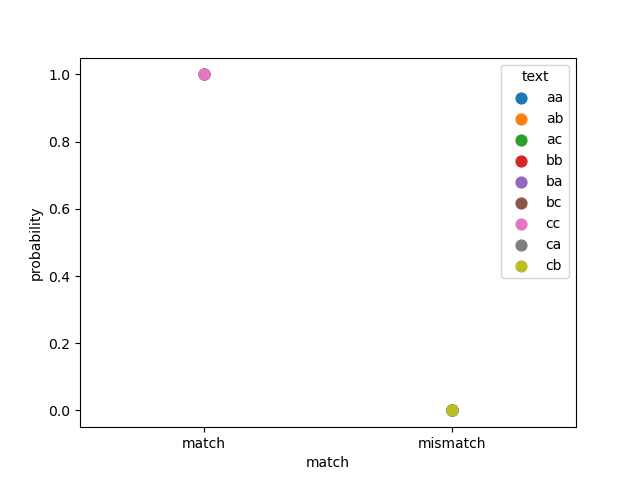

The file beside this chart, header and first rows:
, text, match, probability, model, dataset
0, aa, match, 1.0, ViT-H-14, synthetic
1, aa, match, 1.0, ViT-H-14, synthetic
2, aa, match, 1.0, ViT-H-14, synthetic
3, aa, match, 1.0, ViT-H-14, synthetic
4, aa, match, 1.0, ViT-H-14, synthetic
5, aa, match, 1.0, ViT-H-14, synthetic
6, aa, match, 1.0, ViT-H-14, synthetic
7, aa, match, 1.0, ViT-H-14, synthetic
8, aa, match, 1.0, ViT-H-14, synthetic
9, aa, match, 1.0, ViT-H-14, synthetic
10, aa, match, 1.0, ViT-H-14, synthetic
11, aa, match, 1.0, ViT-H-14, synthetic
12, aa, match, 1, ViT-H-14, synthetic
13, aa, match, 1.0, ViT-H-14, synthetic
14, aa, match, 1.0, ViT-H-14, synthetic
15, aa, match, 1.0, ViT-H-14, synthetic
16, aa, match, 1, ViT-H-14, synthetic
17, aa, match, 1.0, ViT-H-14, synthetic
18, ab, mismatch, 0.0, ViT-H-14, synthetic
19, ab, mismatch, 3.086358893606489e-21, ViT-H-14, synthetic
20, ab, mismatch, 4.2110011418279814e-26, ViT-H-14, synthetic
21, ab, mismatch, 5.3033947945287804e-36, ViT-H-14, synthetic
22, ab, mismatch, 6.375230605187472e-31, ViT-H-14, synthetic
23, ab, mismatch, 0.0, ViT-H-14, synthetic
24, ab, mismatch, 3.2572076873995164e-22, ViT-H-14, synthetic
25, ab, mismatch, 1.8216880036222622e-44, ViT-H-14, synthetic
26, ab, mismatch, 3.699427945817517e-43, ViT-H-14, synthetic
27, ab, mismatch, 2.9847657290118604e-43, ViT-H-14, synthetic
28, ab, mismatch, 8.764139146859368e-25, ViT-H-14, synthetic
29, ab, mismatch, 5.39276548188374e-23, ViT-H-14, synthetic
30, ab, mismatch, 7.320372219510318e-07, ViT-H-14, synthetic
31, ab, mismatch, 2.758502263139724e-20, ViT-H-14, synthetic
32, ab, mismatch, 2.8897410506156795e-11, ViT-H-14, synthetic
33, ab, mismatch, 1.6382089331439537e-36, ViT-H-14, synthetic
34, ab, mismatch, 2.2348185524379005e-09, ViT-H-14, synthetic
35, ab, mismatch, 4.6644782151429575e-34, ViT-H-14, synthetic
36, ac, mismatch, 0.0, ViT-H-14, synthetic
37, ac, mismatch, 2.8421837959381947e-19, ViT-H-14, synthetic
38, ac, mismatch, 4.808214082777157e-34, ViT-H-14, synthetic
39, ac, mismatch, 7.452781939151224e-29, ViT-H-14, synthetic
40, ac, mismatch, 4.937309785829703e-38, ViT-H-14, synthetic
41, ac, mismatch, 1.499245325766197e-35, ViT-H-14, synthetic
42, ac, mismatch, 6.0902719358236575e-25, ViT-H-14, synthetic
43, ac, mismatch, 4.120475408649344e-25, ViT-H-14, synthetic
44, ac, mismatch, 3.952612244267419e-33, ViT-H-14, synthetic
45, ac, mismatch, 0.0, ViT-H-14, synthetic
46, ac, mismatch, 1.5765186459919958e-38, ViT-H-14, synthetic
47, ac, mismatch, 5.199398989605925e-25, ViT-H-14, synthetic
48, ac, mismatch, 1.21001832888829e-14, ViT-H-14, synthetic
49, ac, mismatch, 3.375616339554121e-18, ViT-H-14, synthetic
50, ac, mismatch, 9.824722695794653e-20, ViT-H-14, synthetic
51, ac, mismatch, 8.407790785948902e-45, ViT-H-14, synthetic
52, ac, mismatch, 4.028426701552235e-06, ViT-H-14, synthetic
53, ac, mismatch, 2.827417007309448e-38, ViT-H-14, synthetic
54, bb, match, 1.0, ViT-H-14, synthetic
55, bb, match, 1, ViT-H-14, synthetic
56, bb, match, 1.0, ViT-H-14, synthetic
57, bb, match, 1.0, ViT-H-14, synthetic
58, bb, match, 1.0, ViT-H-14, synthetic
59, bb, match, 1.0, ViT-H-14, synthetic
... 102 more rows
